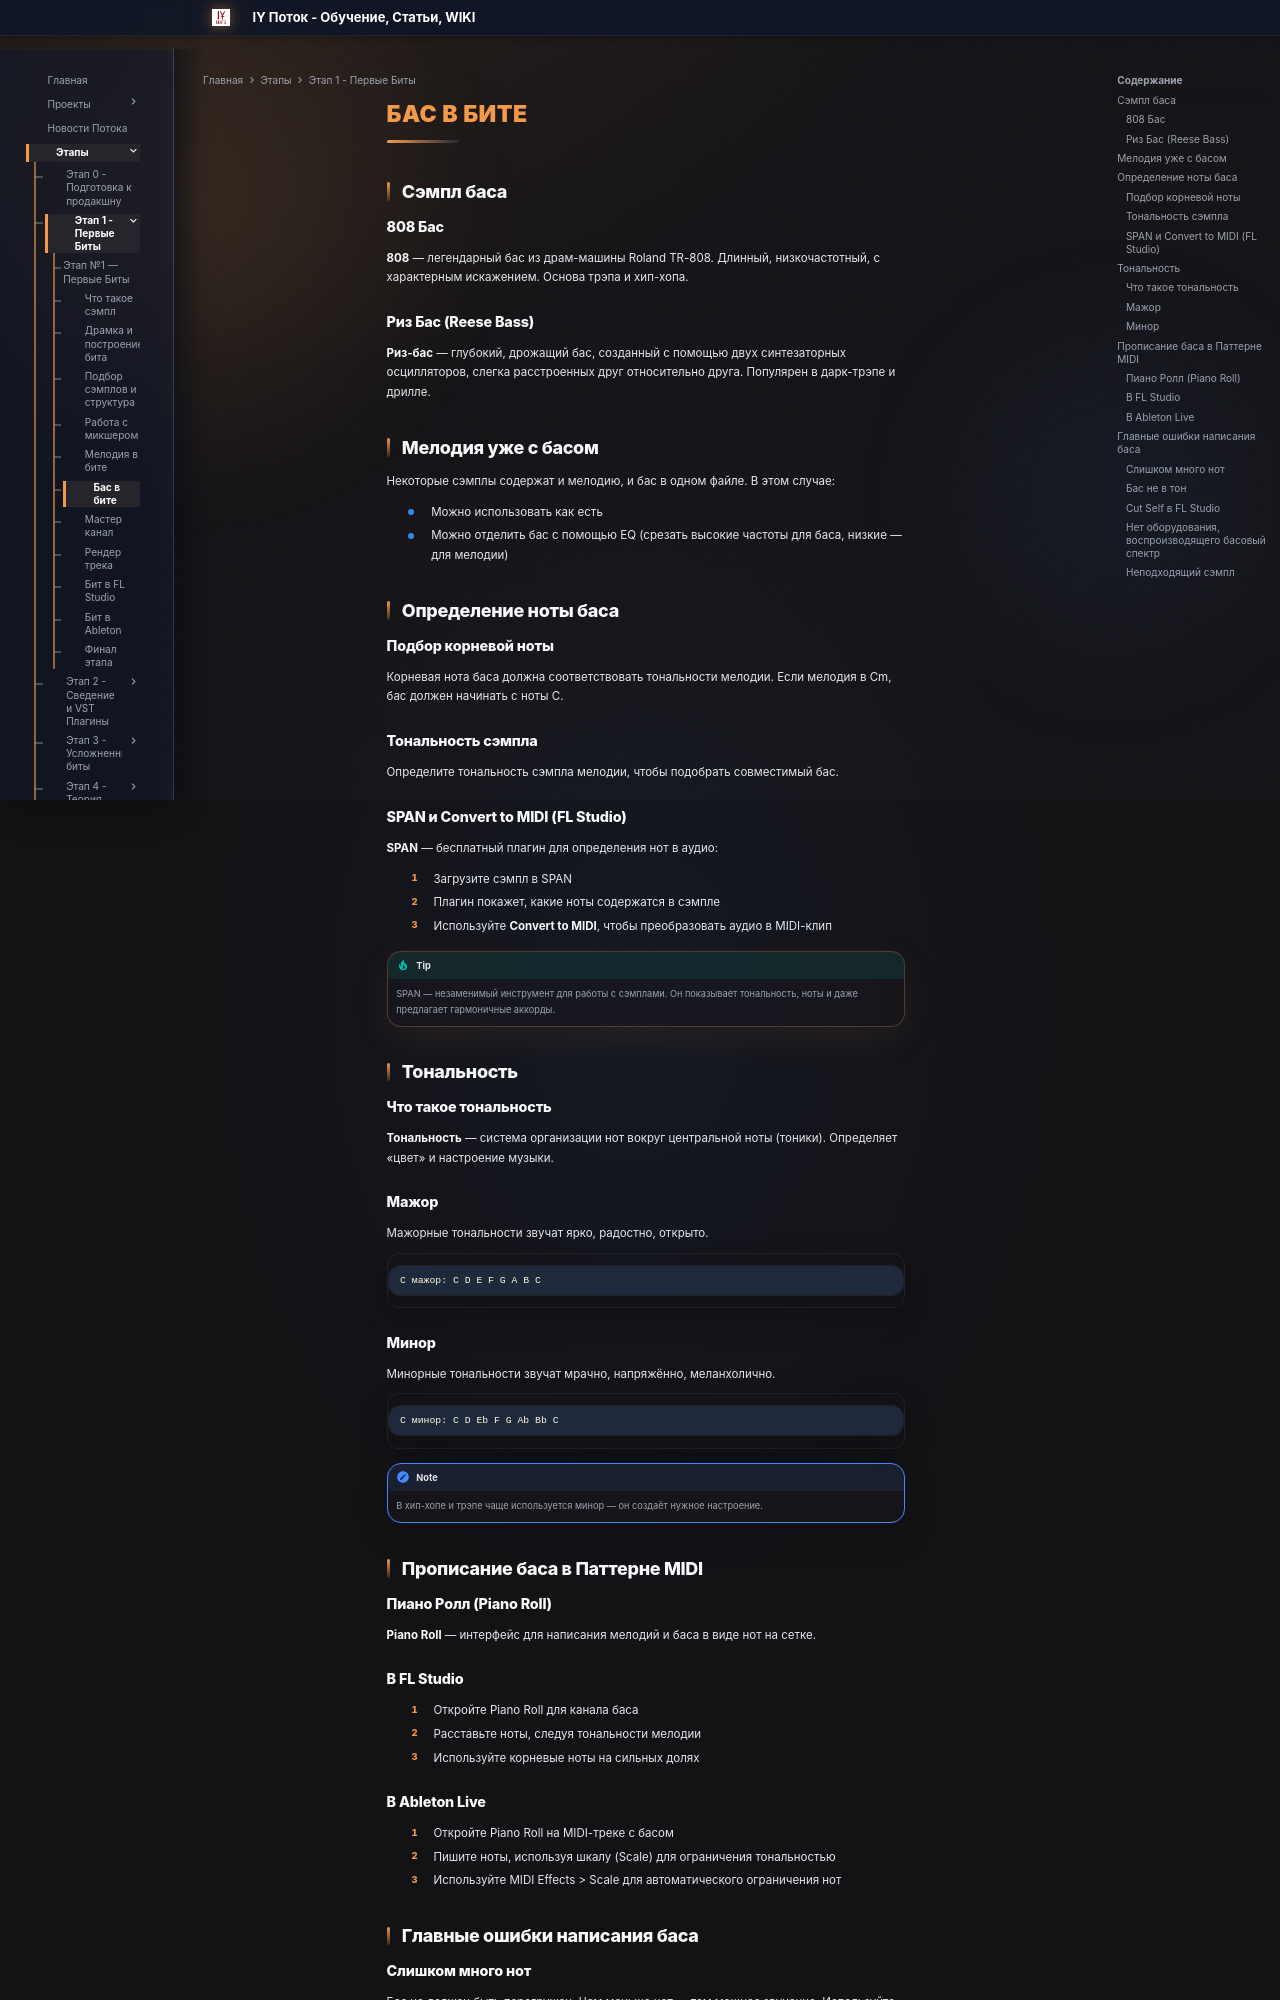

repository: programmcompose/potoksite · page: etap1/bas-v-bite/index.html · generator: mkdocs

# Бас в бите

## Сэмпл баса

### 808 Бас

**808** — легендарный бас из драм-машины Roland TR-808. Длинный, низкочастотный, с характерным искажением. Основа трэпа и хип-хопа.

### Риз Бас (Reese Bass)

**Риз-бас** — глубокий, дрожащий бас, созданный с помощью двух синтезаторных осцилляторов, слегка расстроенных друг относительно друга. Популярен в дарк-трэпе и дрилле.

## Мелодия уже с басом

Некоторые сэмплы содержат и мелодию, и бас в одном файле. В этом случае:

- Можно использовать как есть
- Можно отделить бас с помощью EQ (срезать высокие частоты для баса, низкие — для мелодии)

## Определение ноты баса

### Подбор корневой ноты

Корневая нота баса должна соответствовать тональности мелодии. Если мелодия в Cm, бас должен начинать с ноты C.

### Тональность сэмпла

Определите тональность сэмпла мелодии, чтобы подобрать совместимый бас.

### SPAN и Convert to MIDI (FL Studio)

**SPAN** — бесплатный плагин для определения нот в аудио:

1. Загрузите сэмпл в SPAN
2. Плагин покажет, какие ноты содержатся в сэмпле
3. Используйте **Convert to MIDI**, чтобы преобразовать аудио в MIDI-клип

!!! tip
    SPAN — незаменимый инструмент для работы с сэмплами. Он показывает тональность, ноты и даже предлагает гармоничные аккорды.

## Тональность

### Что такое тональность

**Тональность** — система организации нот вокруг центральной ноты (тоники). Определяет «цвет» и настроение музыки.

### Мажор

Мажорные тональности звучат ярко, радостно, открыто.

```
C мажор: C D E F G A B C
```

### Минор

Минорные тональности звучат мрачно, напряжённо, меланхолично.

```
C минор: C D Eb F G Ab Bb C
```

!!! note
    В хип-хопе и трэпе чаще используется минор — он создаёт нужное настроение.

## Прописание баса в Паттерне MIDI

### Пиано Ролл (Piano Roll)

**Piano Roll** — интерфейс для написания мелодий и баса в виде нот на сетке.

### В FL Studio

1. Откройте Piano Roll для канала баса
2. Расставьте ноты, следуя тональности мелодии
3. Используйте корневые ноты на сильных долях

### В Ableton Live

1. Откройте Piano Roll на MIDI-треке с басом
2. Пишите ноты, используя шкалу (Scale) для ограничения тональностью
3. Используйте MIDI Effects > Scale для автоматического ограничения нот

## Главные ошибки написания баса
